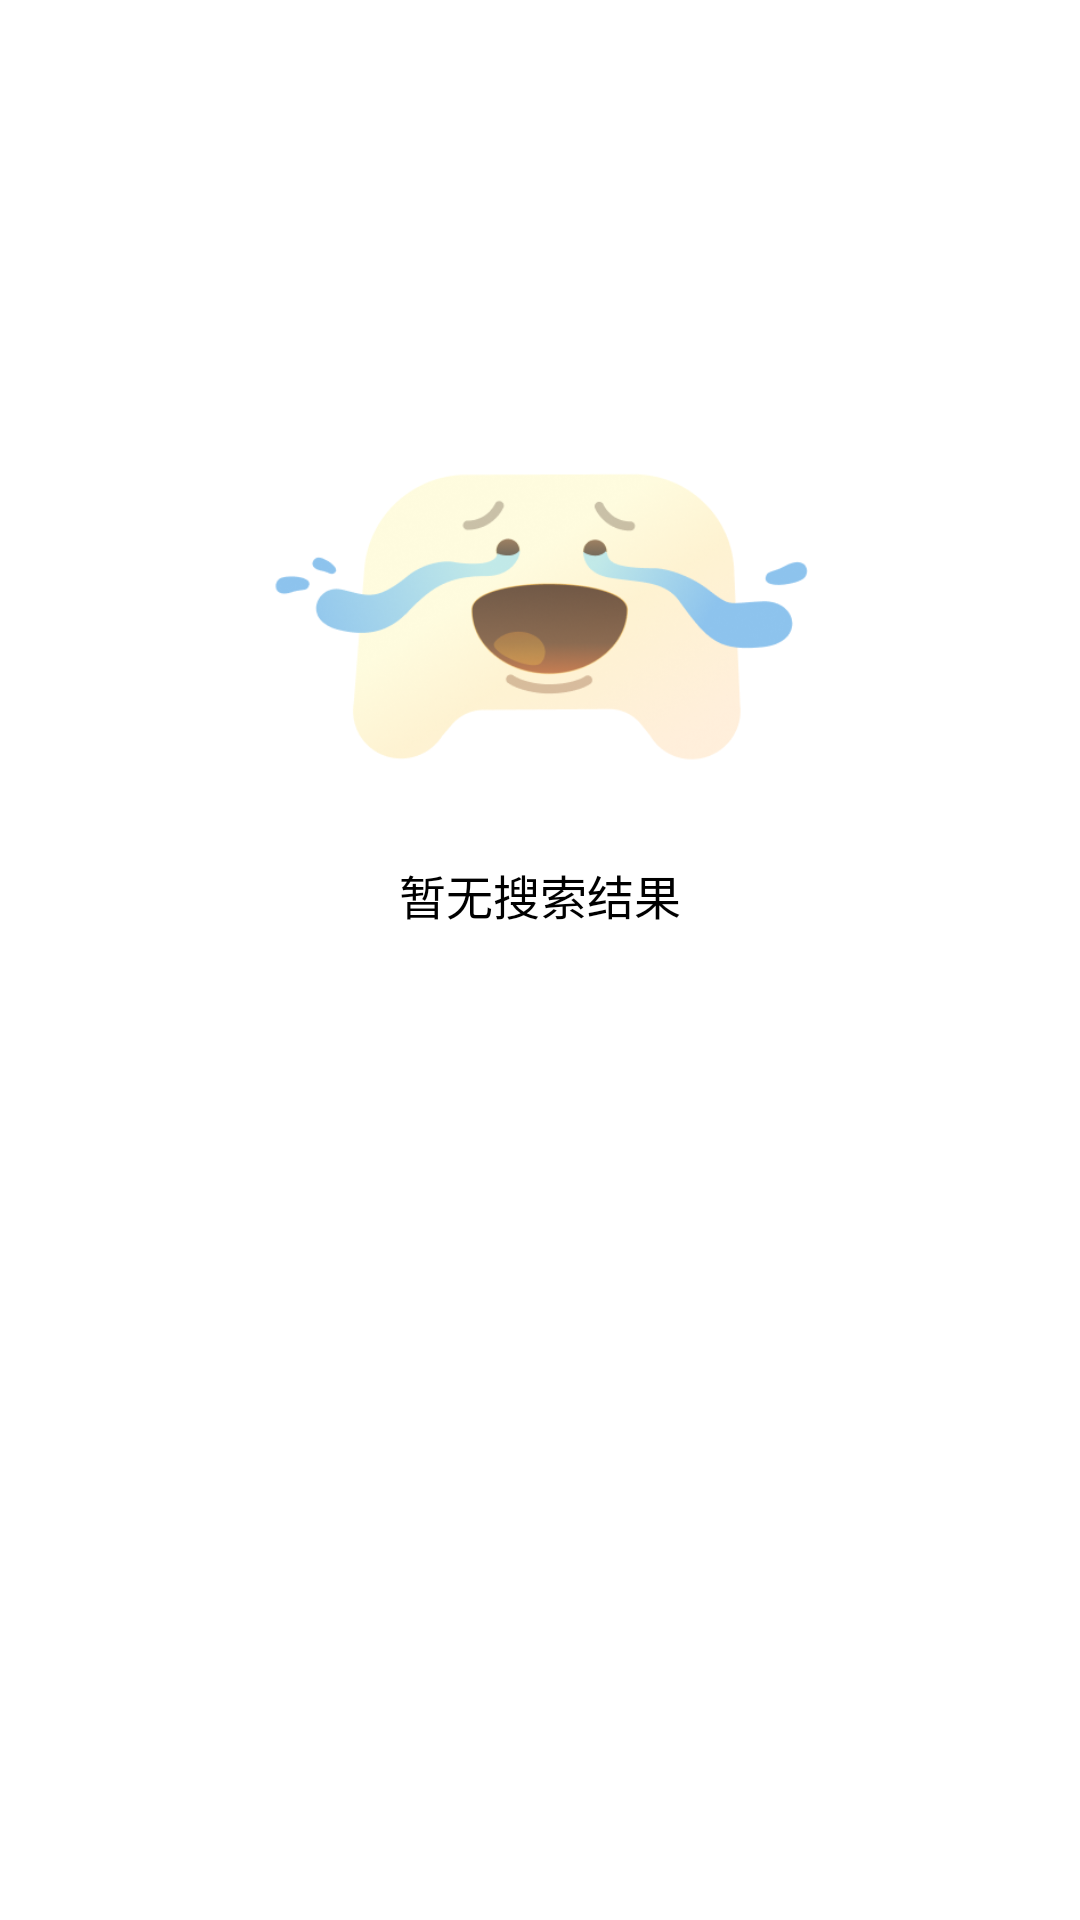

The Android layout XML behind this screen, and the referenced resources:
<!-- AndroidManifest.xml: application theme Theme.GameCenter -->
<!-- res/layout/fragment_no_search_result.xml -->
<?xml version="1.0" encoding="utf-8"?>
<androidx.constraintlayout.widget.ConstraintLayout xmlns:android="http://schemas.android.com/apk/res/android"
    xmlns:app="http://schemas.android.com/apk/res-auto"
    android:layout_width="match_parent"
    android:layout_height="match_parent"
    android:fitsSystemWindows="true">

    <ImageView
        android:id="@+id/image_no_search_result"
        android:layout_width="221.5dp"
        android:layout_height="119.4dp"
        android:src="@drawable/ic_no_search_result"
        android:layout_marginBottom="228.7dp"
        app:layout_constraintBottom_toBottomOf="parent"
        app:layout_constraintEnd_toEndOf="parent"
        app:layout_constraintStart_toStartOf="parent"
        app:layout_constraintTop_toTopOf="parent"/>

    <TextView
        android:id="@+id/textView_no_search_result"
        android:layout_width="221.5dp"
        android:layout_height="21.3dp"
        android:layout_marginTop="21.3dp"
        android:gravity="center"
        android:text="@string/no_search_results"
        android:textColor="@color/black"
        android:textSize="15.8sp"
        app:layout_constraintEnd_toEndOf="parent"
        app:layout_constraintStart_toStartOf="parent"
        app:layout_constraintTop_toBottomOf="@+id/image_no_search_result"
        />

</androidx.constraintlayout.widget.ConstraintLayout>
<!-- resources referenced by this layout -->
<resources>
  <color name="black">#FF000000</color>
  <!-- drawable ic_no_search_result: png bitmap (drawable, 84544 bytes) -->
  <string name="no_search_results">暂无搜索结果</string>
  <style name="Theme.GameCenter" parent="Theme.AppCompat.Light.NoActionBar">
          
          <item name="android:windowBackground">@color/white</item>"
          
          <item name="android:fitsSystemWindows">true</item>
          <item name="android:windowDrawsSystemBarBackgrounds">true</item>
      </style>
  <color name="white">#FFFFFFFF</color>
</resources>
